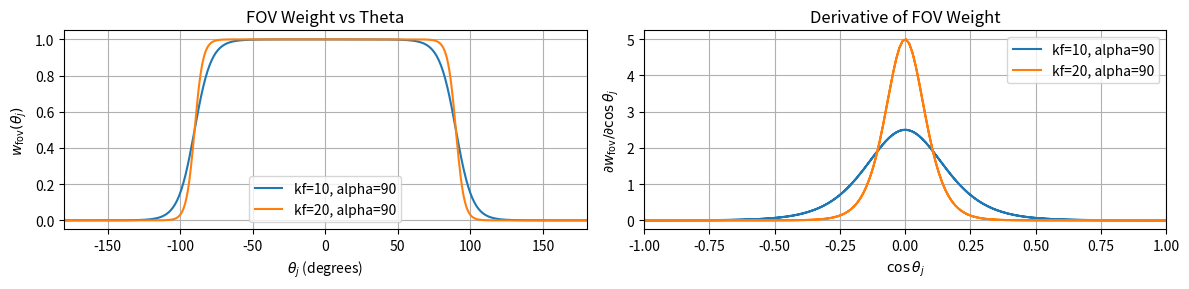

Here is the Python script that generated this plot:
import numpy as np
import matplotlib.pyplot as plt
import matplotlib as mpl

mpl.rcParams['pdf.fonttype'] = 42
mpl.rcParams['ps.fonttype']  = 42

kf_list = [10, 20]
alpha_deg_list = [90]

plt.figure(figsize=(12,3))

# 左图
plt.subplot(1,2,1)
for alpha_deg in alpha_deg_list:
    alpha = np.deg2rad(alpha_deg)

    theta = np.linspace(-np.deg2rad(180), np.deg2rad(180), 500)
    cos_theta = np.cos(theta)
    for k_f in kf_list:
        w_fov = 1 / (1 + np.exp(-k_f * (cos_theta - np.cos(alpha))))
        plt.plot(np.rad2deg(theta), w_fov, label=f'kf={k_f}, alpha={alpha_deg}')

plt.xlabel(r'$\theta_j$ (degrees)')
plt.ylabel(r'$w_{\mathrm{fov}}(\theta_j)$')
plt.title('FOV Weight vs Theta')
plt.grid(True)
plt.legend()
plt.xlim(-180, 180)

# 右图
plt.subplot(1,2,2)
for alpha_deg in alpha_deg_list:
    alpha = np.deg2rad(alpha_deg)
    theta = np.linspace(-np.deg2rad(180), np.deg2rad(180), 500)
    cos_theta = np.cos(theta)
    for k_f in kf_list:
        w_fov = 1 / (1 + np.exp(-k_f * (cos_theta - np.cos(alpha))))
        w_fov_prime = k_f * w_fov * (1 - w_fov)
        plt.plot(cos_theta, w_fov_prime, label=f'kf={k_f}, alpha={alpha_deg}')

plt.xlabel(r'$\cos\theta_j$')
plt.ylabel(r'$\partial w_{\mathrm{fov}} / \partial \cos\theta_j$')
plt.title('Derivative of FOV Weight')
plt.grid(True)
plt.legend()
plt.xlim(-1, 1)

plt.tight_layout()

# 保存
plt.savefig("fov_weight_analysis.pdf", bbox_inches="tight")
plt.show()
